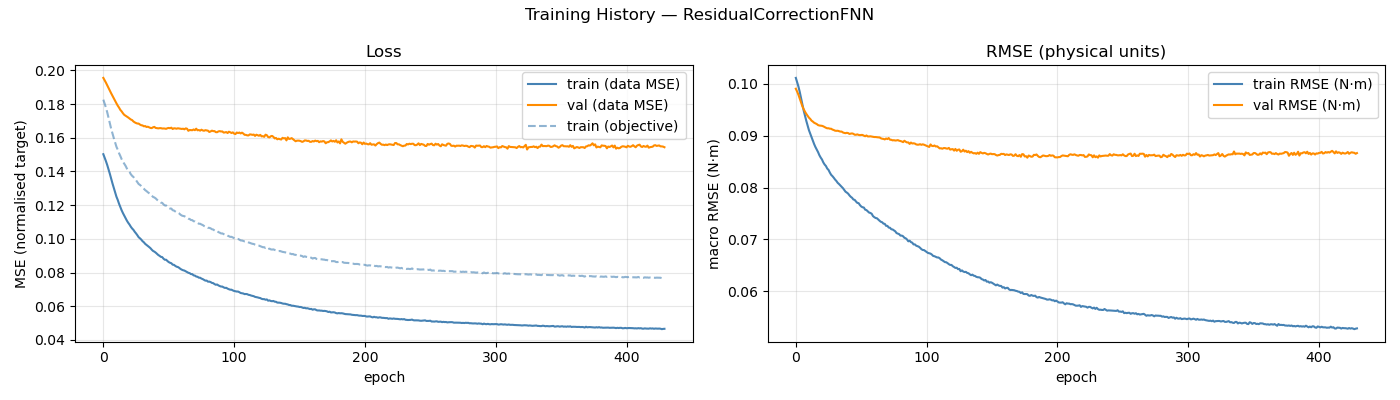

Source data for this figure (header and first rows):
epoch, train_loss, val_loss, train_rmse, val_rmse, train_loss_obj
1, 0.1502, 0.1955, 0.1012, 0.09906, 0.1826
2, 0.1481, 0.1941, 0.1003, 0.0985, 0.1802
3, 0.1461, 0.1926, 0.09948, 0.09789, 0.1778
4, 0.1437, 0.191, 0.09844, 0.09716, 0.175
5, 0.1411, 0.1894, 0.09721, 0.0964, 0.1717
6, 0.1385, 0.1879, 0.09607, 0.09568, 0.1686
7, 0.1356, 0.1863, 0.09486, 0.09512, 0.1653
8, 0.1328, 0.1848, 0.09382, 0.09462, 0.1624
9, 0.1303, 0.1834, 0.09287, 0.09421, 0.1598
10, 0.1277, 0.1819, 0.09194, 0.09387, 0.1572
11, 0.125, 0.1804, 0.09108, 0.09349, 0.1547
12, 0.1231, 0.179, 0.0904, 0.09324, 0.1529
13, 0.1208, 0.1779, 0.08967, 0.0929, 0.1508
14, 0.1189, 0.1765, 0.08906, 0.09273, 0.1491
15, 0.1169, 0.1756, 0.08838, 0.0925, 0.1473
16, 0.1153, 0.1745, 0.0878, 0.09238, 0.1458
17, 0.1138, 0.1736, 0.08732, 0.09225, 0.1445
18, 0.1124, 0.1731, 0.08683, 0.09205, 0.1433
19, 0.1108, 0.1726, 0.08624, 0.09197, 0.1417
20, 0.1095, 0.172, 0.08579, 0.09194, 0.1406
21, 0.1085, 0.1714, 0.08541, 0.09191, 0.1397
22, 0.1072, 0.1708, 0.08485, 0.09181, 0.1383
23, 0.1062, 0.1705, 0.08444, 0.09166, 0.1374
24, 0.1053, 0.1696, 0.08416, 0.09153, 0.1367
25, 0.1042, 0.1691, 0.08367, 0.09143, 0.1355
26, 0.1032, 0.1687, 0.0834, 0.09144, 0.1348
27, 0.1022, 0.1684, 0.08289, 0.09135, 0.1336
28, 0.101, 0.1684, 0.08246, 0.09134, 0.1325
29, 0.1003, 0.1678, 0.0822, 0.09118, 0.132
30, 0.09955, 0.1674, 0.08189, 0.0911, 0.1313
31, 0.09859, 0.1673, 0.08154, 0.09097, 0.1304
32, 0.09794, 0.1668, 0.08127, 0.09094, 0.1297
33, 0.09702, 0.1669, 0.08091, 0.09096, 0.1289
34, 0.09642, 0.1664, 0.08068, 0.09087, 0.1283
35, 0.09574, 0.1665, 0.0804, 0.0908, 0.1277
36, 0.09515, 0.1662, 0.08015, 0.0908, 0.1271
37, 0.09448, 0.1658, 0.07989, 0.09063, 0.1265
38, 0.09359, 0.1657, 0.07953, 0.09054, 0.1257
39, 0.09283, 0.1662, 0.0792, 0.09049, 0.1249
40, 0.09241, 0.1664, 0.07903, 0.09056, 0.1246
41, 0.09184, 0.1658, 0.07882, 0.0905, 0.124
42, 0.09109, 0.1657, 0.07848, 0.09034, 0.1232
43, 0.09042, 0.1656, 0.07821, 0.09041, 0.1226
44, 0.08992, 0.1657, 0.07802, 0.09044, 0.1222
45, 0.08932, 0.1657, 0.0777, 0.09036, 0.1215
46, 0.08917, 0.1655, 0.07762, 0.09019, 0.1213
47, 0.08823, 0.1655, 0.07731, 0.09018, 0.1204
48, 0.08759, 0.1654, 0.07704, 0.09025, 0.1198
49, 0.08762, 0.1653, 0.07699, 0.09016, 0.1198
50, 0.08685, 0.1656, 0.07662, 0.09011, 0.119
51, 0.0862, 0.1658, 0.07635, 0.09015, 0.1184
52, 0.0858, 0.1656, 0.0762, 0.09015, 0.118
53, 0.08553, 0.166, 0.07615, 0.09001, 0.118
54, 0.08468, 0.1652, 0.07573, 0.0899, 0.117
55, 0.08456, 0.1656, 0.07565, 0.09005, 0.1168
56, 0.08395, 0.1655, 0.0754, 0.08986, 0.1162
57, 0.08348, 0.1653, 0.07517, 0.08986, 0.1157
58, 0.08327, 0.1656, 0.0751, 0.08989, 0.1156
59, 0.08278, 0.1654, 0.07494, 0.08983, 0.1151
60, 0.08215, 0.1653, 0.07449, 0.08979, 0.1143
... 370 more rows
